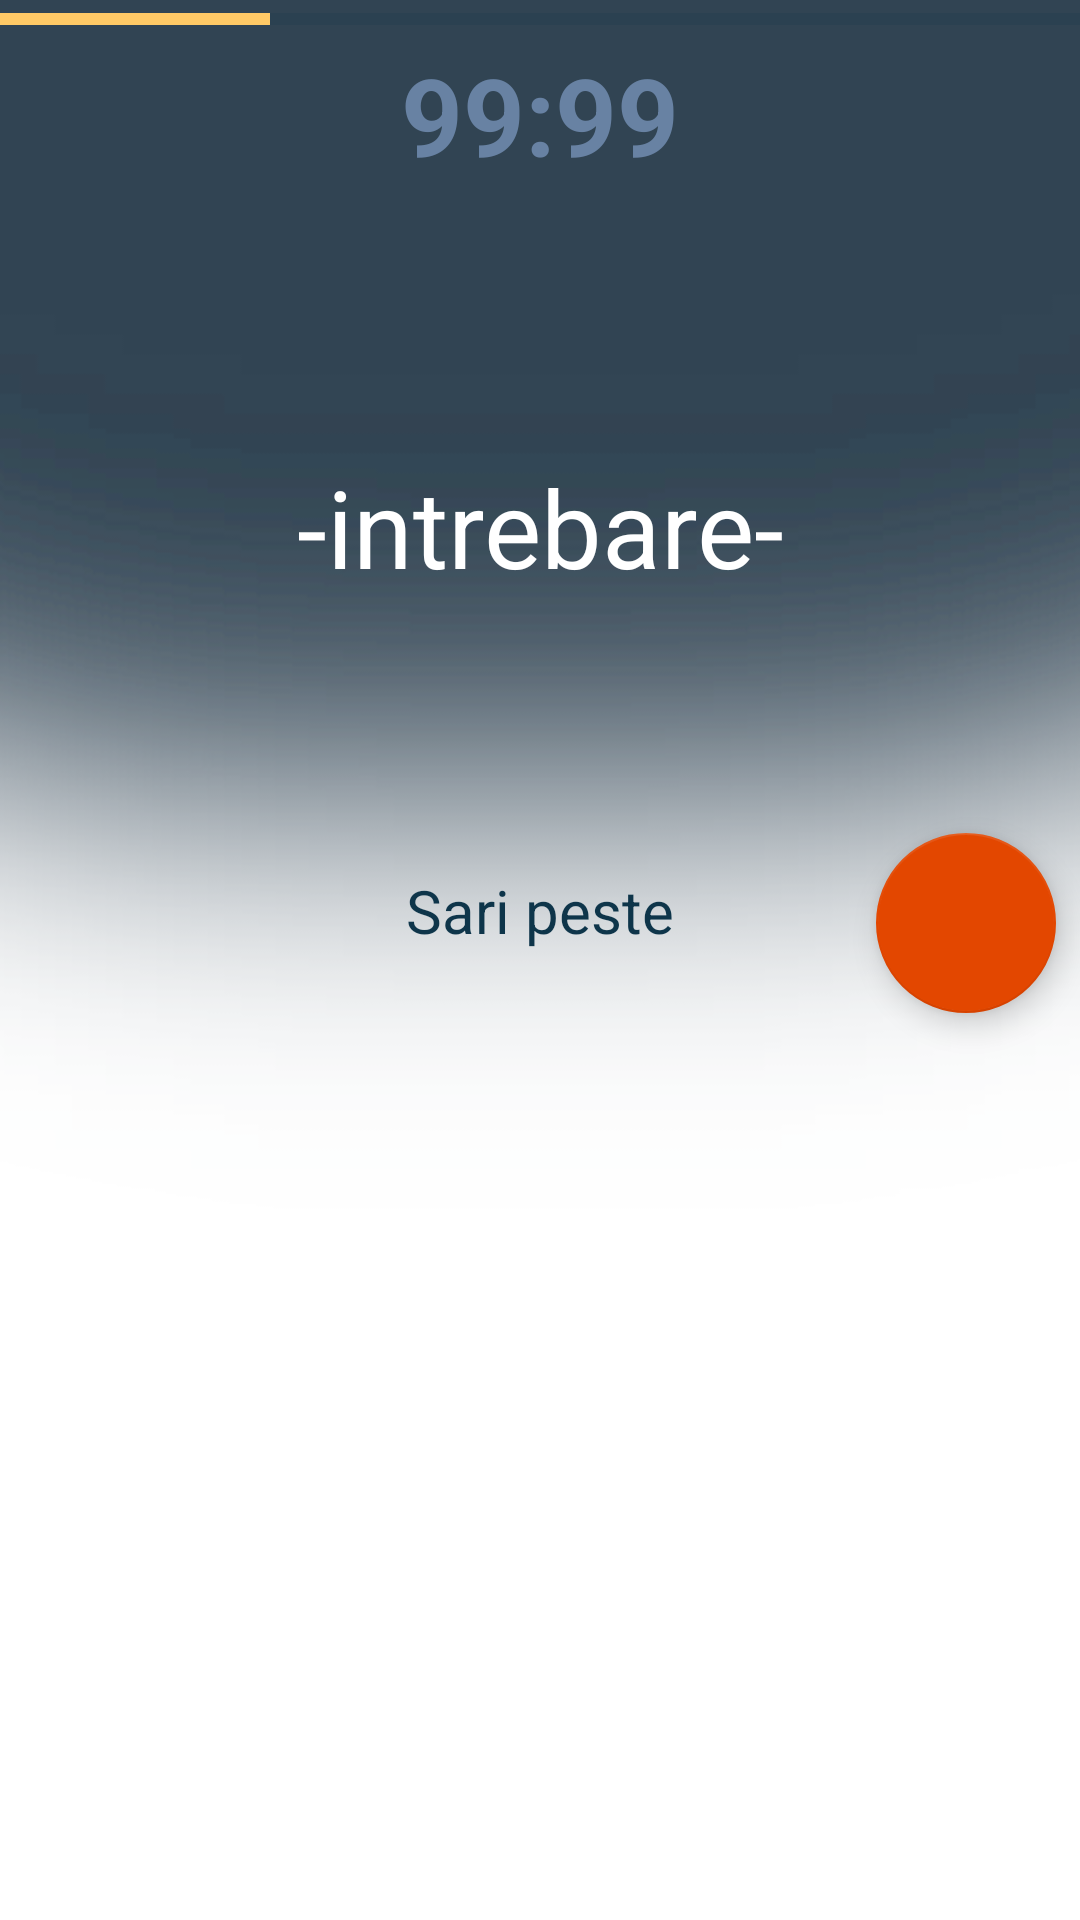

Reconstruct the res/layout file that produces this screen, plus the resources it refers to.
<!-- AndroidManifest.xml: application theme AppTheme -->
<!-- res/layout/activity_grila_quiz.xml -->
<?xml version="1.0" encoding="utf-8"?>

<android.support.constraint.ConstraintLayout xmlns:android="http://schemas.android.com/apk/res/android"
    xmlns:app="http://schemas.android.com/apk/res-auto"
    xmlns:tools="http://schemas.android.com/tools"
    android:layout_width="match_parent"
    android:layout_height="match_parent"
    android:background="@drawable/fundal1"
    tools:context=".GrilaQuizActivity">

    <android.support.design.widget.FloatingActionButton
        android:id="@+id/raspunde_button_grila"
        android:layout_width="60dp"
        android:layout_height="60dp"
        android:layout_marginStart="8dp"
        android:layout_marginLeft="8dp"
        android:layout_marginTop="8dp"
        android:layout_marginEnd="8dp"
        android:layout_marginRight="8dp"
        android:layout_marginBottom="8dp"
        android:clickable="true"
        android:contentDescription="@string/adauga"
        android:focusable="true"
        android:scaleType="center"
        app:backgroundTint="@color/portocaliu"
        app:fabSize="normal"
        app:layout_constraintBottom_toBottomOf="parent"
        app:layout_constraintEnd_toEndOf="parent"
        app:layout_constraintHorizontal_bias="1.0"
        app:layout_constraintStart_toStartOf="parent"
        app:layout_constraintTop_toTopOf="parent"
        app:layout_constraintVertical_bias="0.478"
        app:maxImageSize="50dp"
        app:srcCompat="@drawable/ic_check_black_24dp" />

    <LinearLayout
        android:id="@+id/linearLayout"
        android:layout_width="match_parent"
        android:layout_height="match_parent"
        android:layout_margin="0dp"
        android:orientation="vertical"
        android:weightSum="100">

        <ProgressBar
            android:id="@+id/progressBar_grila"
            style="?android:attr/progressBarStyleHorizontal"
            android:layout_width="match_parent"
            android:layout_height="0dp"
            android:layout_weight="2"
            android:progress="25" />

        <TextView
            android:id="@+id/timer_text_grila"
            android:layout_width="match_parent"
            android:layout_height="0dp"
            android:layout_margin="0dp"
            android:layout_marginStart="8dp"
            android:layout_marginLeft="8dp"
            android:layout_marginTop="8dp"
            android:layout_marginEnd="8dp"
            android:layout_marginRight="8dp"
            android:layout_marginBottom="8dp"
            android:layout_weight="8"
            android:gravity="center"
            android:text="@string/_99_99"
            android:textColor="@color/bleu"
            android:textSize="36sp"
            android:textStyle="bold"
            app:layout_constraintBottom_toBottomOf="parent"
            app:layout_constraintEnd_toEndOf="parent"
            app:layout_constraintHorizontal_bias="0.405"
            app:layout_constraintStart_toEndOf="@+id/back_image_scorLive"
            app:layout_constraintTop_toTopOf="parent"
            app:layout_constraintVertical_bias="0.015" />

        <TextView
            android:id="@+id/intrebare_text_grila"
            android:layout_width="match_parent"
            android:layout_height="0dp"
            android:layout_margin="0dp"
            android:layout_marginStart="8dp"
            android:layout_marginLeft="8dp"
            android:layout_marginTop="8dp"
            android:layout_marginEnd="8dp"
            android:layout_marginRight="8dp"
            android:layout_marginBottom="8dp"
            android:layout_weight="35"
            android:gravity="center"
            android:text="@string/intrebare"
            android:textSize="36sp"
            app:layout_constraintBottom_toBottomOf="parent"
            app:layout_constraintEnd_toEndOf="parent"
            app:layout_constraintHorizontal_bias="0.502"
            app:layout_constraintStart_toStartOf="parent"
            app:layout_constraintTop_toTopOf="parent"
            app:layout_constraintVertical_bias="0.267" />

        <TextView
            android:id="@+id/sari_text_grila"
            android:layout_width="match_parent"
            android:layout_height="0dp"
            android:layout_margin="0dp"
            android:layout_marginStart="8dp"
            android:layout_marginLeft="8dp"
            android:layout_marginTop="8dp"
            android:layout_marginEnd="8dp"
            android:layout_marginRight="8dp"
            android:layout_marginBottom="8dp"
            android:layout_weight="5"
            android:gravity="center"
            android:text="@string/sari_peste"
            android:textColor="@color/bleu_marin"
            android:textSize="20sp"
            app:layout_constraintBottom_toBottomOf="parent"
            app:layout_constraintEnd_toEndOf="parent"
            app:layout_constraintHorizontal_bias="0.502"
            app:layout_constraintStart_toStartOf="parent"
            app:layout_constraintTop_toTopOf="parent"
            app:layout_constraintVertical_bias="0.267" />

        <LinearLayout
            android:id="@+id/variante_layout_grila"
            android:layout_width="match_parent"
            android:layout_height="0dp"
            android:layout_margin="0dp"
            android:layout_weight="50"
            android:orientation="vertical"
            android:weightSum="6">

        </LinearLayout>

    </LinearLayout>

</android.support.constraint.ConstraintLayout>
<!-- resources referenced by this layout -->
<resources>
  <color name="bleu">#6882a3</color>
  <color name="bleu_marin">#0e354a</color>
  <color name="portocaliu">#e34700</color>
  <!-- drawable fundal1: png bitmap (drawable, 58418 bytes) -->
  <string name="_99_99">99:99</string>
  <string name="adauga">adauga</string>
  <string name="intrebare">-intrebare-</string>
  <string name="sari_peste">Sari peste</string>
  <style name="AppTheme" parent="Theme.AppCompat.Light.NoActionBar">
          
          <item name="colorPrimary">#FFC966</item>
          <item name="colorPrimaryDark">#20445A</item>
          <item name="colorAccent">#FFC966</item>
          <item name="android:colorBackground">@android:color/background_light</item>
          <item name="android:textColorPrimary">#20445A</item>
          <item name="colorButtonNormal">#FFC966</item>
          <item name="android:textColor">#FFFFFF</item>
          <item name="android:colorForeground">#0e354a</item>
      </style>
</resources>
